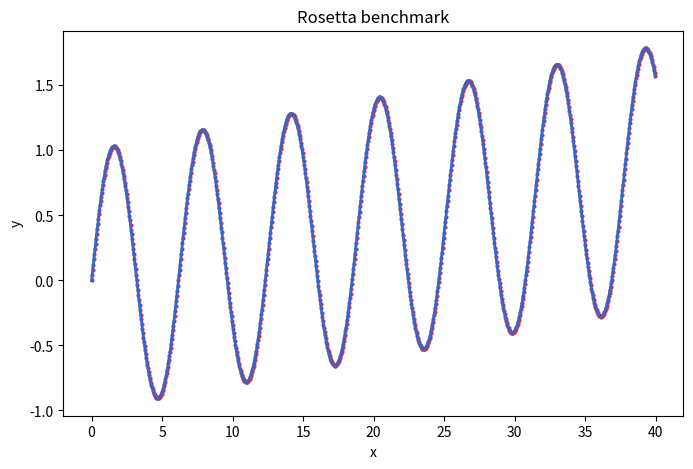

Here is the Python script that generated this plot:
# SPDX-License-Identifier: Apache-2.0
# Copyright 2026 lituus-lab
import io
import json
import math
import os
import statistics
import sys
import tempfile
import time

# Forced, not defaulted: a machine that already exports MPLBACKEND would run
# a different backend here, and the numbers would not be the ones this file
# claims to measure.
os.environ["MPLBACKEND"] = "Agg"
os.environ.setdefault("MPLCONFIGDIR", tempfile.mkdtemp(prefix="uniplot-mpl-"))
import matplotlib
from matplotlib import pyplot as plt


def describe(values):
    return {
        "mean_ms": statistics.fmean(values),
        "stdev_ms": statistics.stdev(values) if len(values) > 1 else 0.0,
        "min_ms": min(values),
        "max_ms": max(values),
    }


def make_figure(xs, ys):
    figure, axis = plt.subplots(figsize=(8, 5), dpi=100)
    axis.plot(xs, ys, color="#3366cc", linewidth=2)
    axis.scatter(xs, ys, color="#cc3344", s=4)
    axis.set(title="Rosetta benchmark", xlabel="x", ylabel="y")
    return figure


def main():
    iterations = int(sys.argv[1]) if len(sys.argv) > 1 else 20
    point_count = int(sys.argv[2]) if len(sys.argv) > 2 else 1000
    warmups = int(sys.argv[3]) if len(sys.argv) > 3 else 3
    # Checked before anything is allocated: zero iterations leaves the summary
    # with no samples to describe, and a negative warmup count silently removes
    # measurements while the report still states the iterations asked for.
    if iterations <= 0 or point_count <= 0 or warmups < 0:
        raise SystemExit(
            "iterations and point count must be positive, warmups non-negative")
    xs = [index / 25.0 for index in range(point_count)]
    ys = [math.sin(x) + 0.02 * x for x in xs]
    construct, svg, png = [], [], []
    guard = 0

    reference = make_figure(xs, ys)
    for iteration in range(iterations + warmups):
        started = time.perf_counter_ns()
        figure = make_figure(xs, ys)
        construct_ms = (time.perf_counter_ns() - started) / 1_000_000
        plt.close(figure)

        target = io.BytesIO()
        started = time.perf_counter_ns()
        reference.savefig(target, format="svg")
        svg_ms = (time.perf_counter_ns() - started) / 1_000_000
        guard += len(target.getvalue())

        target = io.BytesIO()
        started = time.perf_counter_ns()
        reference.savefig(target, format="png")
        png_ms = (time.perf_counter_ns() - started) / 1_000_000
        guard += len(target.getvalue())

        if iteration >= warmups:
            construct.append(construct_ms)
            svg.append(svg_ms)
            png.append(png_ms)
    plt.close(reference)

    print(json.dumps({
        "provider": "Matplotlib",
        "version": matplotlib.__version__,
        "iterations": iterations,
        "points": point_count,
        "width": 800,
        "height": 500,
        "warmup_iterations": warmups,
        "stages": {
            "construct_compile": describe(construct),
            "svg_from_compiled_scene": describe(svg),
            "png_from_compiled_scene": describe(png),
        },
        "guard": guard,
    }))


if __name__ == "__main__":
    main()
